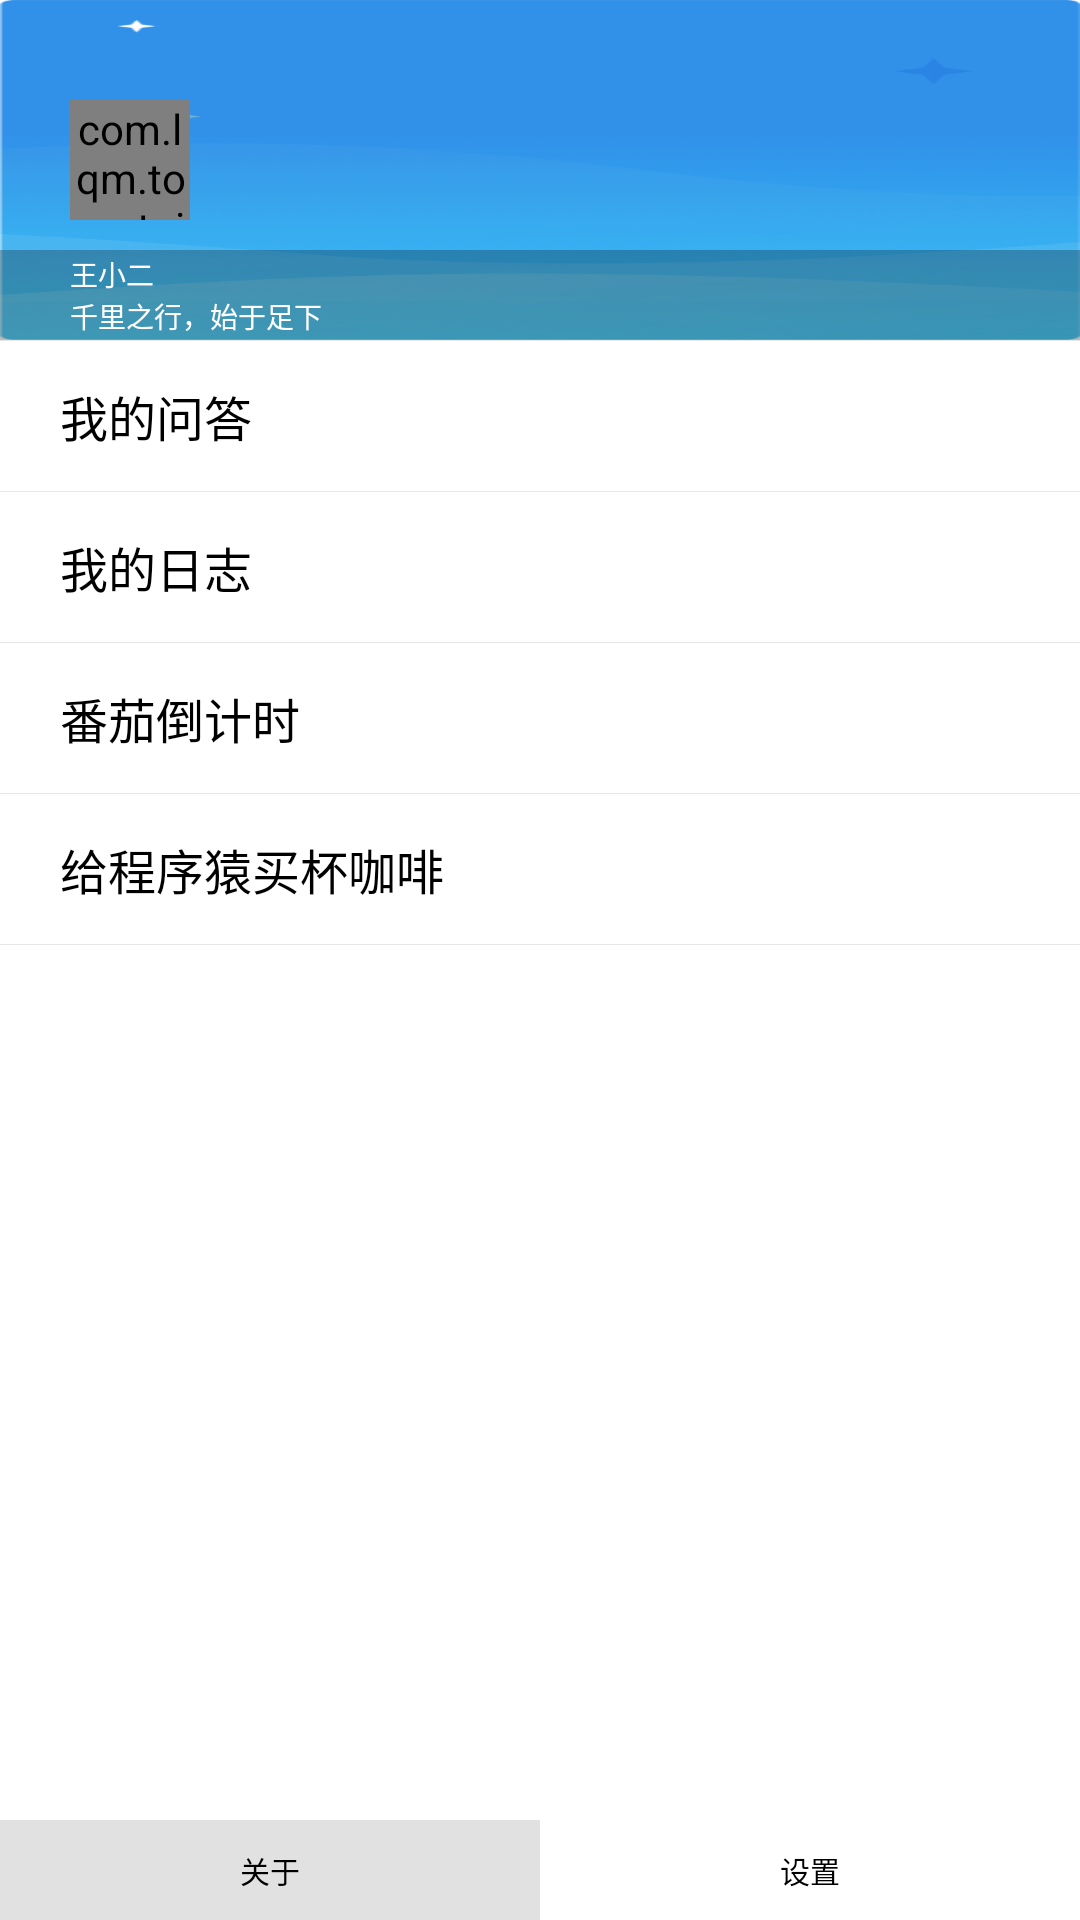

Layout XML and referenced resources for this Android screen:
<!-- AndroidManifest.xml: application theme AppTheme -->
<!-- res/layout/layout_main_menu.xml -->
<?xml version="1.0" encoding="utf-8"?>
<LinearLayout xmlns:android="http://schemas.android.com/apk/res/android"
    xmlns:app="http://schemas.android.com/apk/res-auto"
    android:id="@+id/ll_menu"
    android:layout_width="match_parent"
    android:layout_height="match_parent"
    android:layout_gravity="start"
    android:background="@color/white"
    android:clickable="true"
    android:orientation="vertical">

    <RelativeLayout
        android:layout_width="match_parent"
        android:layout_height="340px"
        android:background="@mipmap/bg_my">

        <com.lqm.tomatoit.widget.RoundImageView
            android:id="@+id/iv_login_status"
            android:layout_width="120px"
            android:layout_height="120px"
            android:layout_marginLeft="70px"
            android:layout_marginTop="100px"
            android:src="@mipmap/default_img"
            app:border_color="@color/transparent"
            app:type="circle" />

        <LinearLayout
            android:layout_width="match_parent"
            android:layout_height="90px"
            android:layout_alignParentBottom="true"
            android:background="#4000"
            android:gravity="center_vertical"
            android:orientation="vertical"
            android:paddingLeft="70px">

            <TextView
                android:layout_width="wrap_content"
                android:layout_height="wrap_content"
                android:text="王小二"
                android:textColor="@color/white"
                android:textSize="@dimen/text_medium_size" />

            <TextView
                android:layout_width="wrap_content"
                android:layout_height="wrap_content"
                android:text="千里之行，始于足下"
                android:textColor="@color/white"
                android:textSize="@dimen/text_medium_size" />

        </LinearLayout>


    </RelativeLayout>

    <View
        android:layout_width="match_parent"
        android:layout_height="1px"
        android:background="@color/line" />

    <TextView
        android:id="@+id/tv_create_home"
        android:layout_width="match_parent"
        android:layout_height="50dp"
        android:background="@drawable/sel_menu_item"
        android:drawableLeft="@mipmap/ic_launcher"
        android:drawablePadding="20dp"
        android:gravity="center_vertical"
        android:paddingLeft="20dp"
        android:paddingRight="20dp"
        android:text="我的问答"
        android:textColor="@color/black"
        android:textSize="16sp" />

    <View
        android:layout_width="match_parent"
        android:layout_height="1px"
        android:background="@color/line" />

    <TextView
        android:id="@+id/tv_add_friend"
        android:layout_width="match_parent"
        android:layout_height="50dp"
        android:background="@drawable/sel_menu_item"
        android:drawableLeft="@mipmap/ic_launcher"
        android:drawablePadding="20dp"
        android:gravity="center_vertical"
        android:paddingLeft="20dp"
        android:paddingRight="20dp"
        android:text="我的日志"
        android:textColor="@color/black"
        android:textSize="16sp" />

    <View
        android:layout_width="match_parent"
        android:layout_height="1px"
        android:background="@color/line"
        android:visibility="gone" />

    <TextView
        android:id="@+id/tv_change_color"
        android:layout_width="match_parent"
        android:layout_height="50dp"
        android:background="@drawable/sel_menu_item"
        android:drawableLeft="@mipmap/ic_launcher"
        android:drawablePadding="20dp"
        android:gravity="center_vertical"
        android:paddingLeft="20dp"
        android:paddingRight="20dp"
        android:text="主题换肤"
        android:textColor="@color/black"
        android:textSize="16sp"
        android:visibility="gone" />

    <View
        android:layout_width="match_parent"
        android:layout_height="1px"
        android:background="@color/line" />

    <TextView
        android:id="@+id/tv_notes"
        android:layout_width="match_parent"
        android:layout_height="50dp"
        android:drawableLeft="@mipmap/ic_launcher"
        android:drawablePadding="20dp"
        android:gravity="center_vertical"
        android:paddingLeft="20dp"
        android:paddingRight="20dp"
        android:text="番茄倒计时"
        android:textColor="@color/black"
        android:textSize="16sp" />

    <View
        android:layout_width="match_parent"
        android:layout_height="1px"
        android:background="@color/line" />

    <TextView
        android:id="@+id/tv_setting"
        android:layout_width="match_parent"
        android:layout_height="50dp"
        android:drawableLeft="@mipmap/ic_launcher"
        android:drawablePadding="20dp"
        android:gravity="center_vertical"
        android:paddingLeft="20dp"
        android:paddingRight="20dp"
        android:text="给程序猿买杯咖啡"
        android:textColor="@color/black"
        android:textSize="16sp" />


    <View
        android:layout_width="match_parent"
        android:layout_height="1px"
        android:background="@color/line" />

    <View
        android:layout_width="0px"
        android:layout_height="0px"
        android:layout_weight="1" />

    <LinearLayout
        android:layout_width="match_parent"
        android:layout_height="100px"
        android:gravity="center_vertical"
        android:orientation="horizontal">

        <TextView
            android:layout_width="wrap_content"
            android:layout_height="match_parent"
            android:layout_weight="1"
            android:gravity="center"
            android:text="关于"
            android:textColor="@color/black"
            android:textSize="30px"
            android:background="#2222"
            />

        <TextView
            android:layout_width="wrap_content"
            android:layout_height="match_parent"
            android:layout_weight="1"
            android:gravity="center"
            android:text="设置"
            android:textColor="@color/black"
            android:textSize="30px" />

    </LinearLayout>
</LinearLayout>
<!-- resources referenced by this layout -->
<resources>
  <color name="black">#000</color>
  <color name="line">#e7e7e7</color>
  <color name="transparent">#0000</color>
  <color name="white">#fff</color>
  <dimen name="text_medium_size">28px</dimen>
  <!-- drawable sel_menu_item (drawable) -->
  <?xml version="1.0" encoding="utf-8"?>
  <selector xmlns:android="http://schemas.android.com/apk/res/android">
      <item android:drawable="@color/gray" android:state_selected="true" />
      <item android:drawable="@color/gray" android:state_pressed="true" />
      <item android:drawable="@color/gray" android:state_focused="true" />
      <item android:drawable="@color/white" />
  </selector>
  <!-- mipmap bg_my: png bitmap (mipmap-hdpi, 63069 bytes) -->
  <!-- mipmap default_img: png bitmap (mipmap-xhdpi, 18405 bytes) -->
  <style name="AppTheme" parent="AppTheme.Base">
          
  
      </style>
  <color name="gray">#5000</color>
  <style name="AppTheme.Base" parent="Theme.AppCompat.Light.NoActionBar">
          
          <item name="colorPrimary">@color/colorPrimary</item>
          <item name="colorPrimaryDark">@color/colorPrimaryDark</item>
          <item name="colorAccent">@color/colorAccent</item>
          
          <item name="windowNoTitle">true</item>
          <item name="windowActionBar">false</item>
          
          <item name="android:windowAnimationStyle">@style/activityAnimation</item>
      </style>
  <color name="colorPrimary">#2395FF</color>
  <color name="colorPrimaryDark">#1189F8</color>
  <color name="colorAccent">#FF4081</color>
  <style name="activityAnimation" parent="@android:style/Animation">
          <item name="android:activityOpenEnterAnimation">@anim/slide_right_in</item>
          <item name="android:activityOpenExitAnimation">@anim/slide_left_out</item>
          <item name="android:activityCloseEnterAnimation">@anim/slide_left_in</item>
          <item name="android:activityCloseExitAnimation">@anim/slide_right_out</item>
      </style>
</resources>
